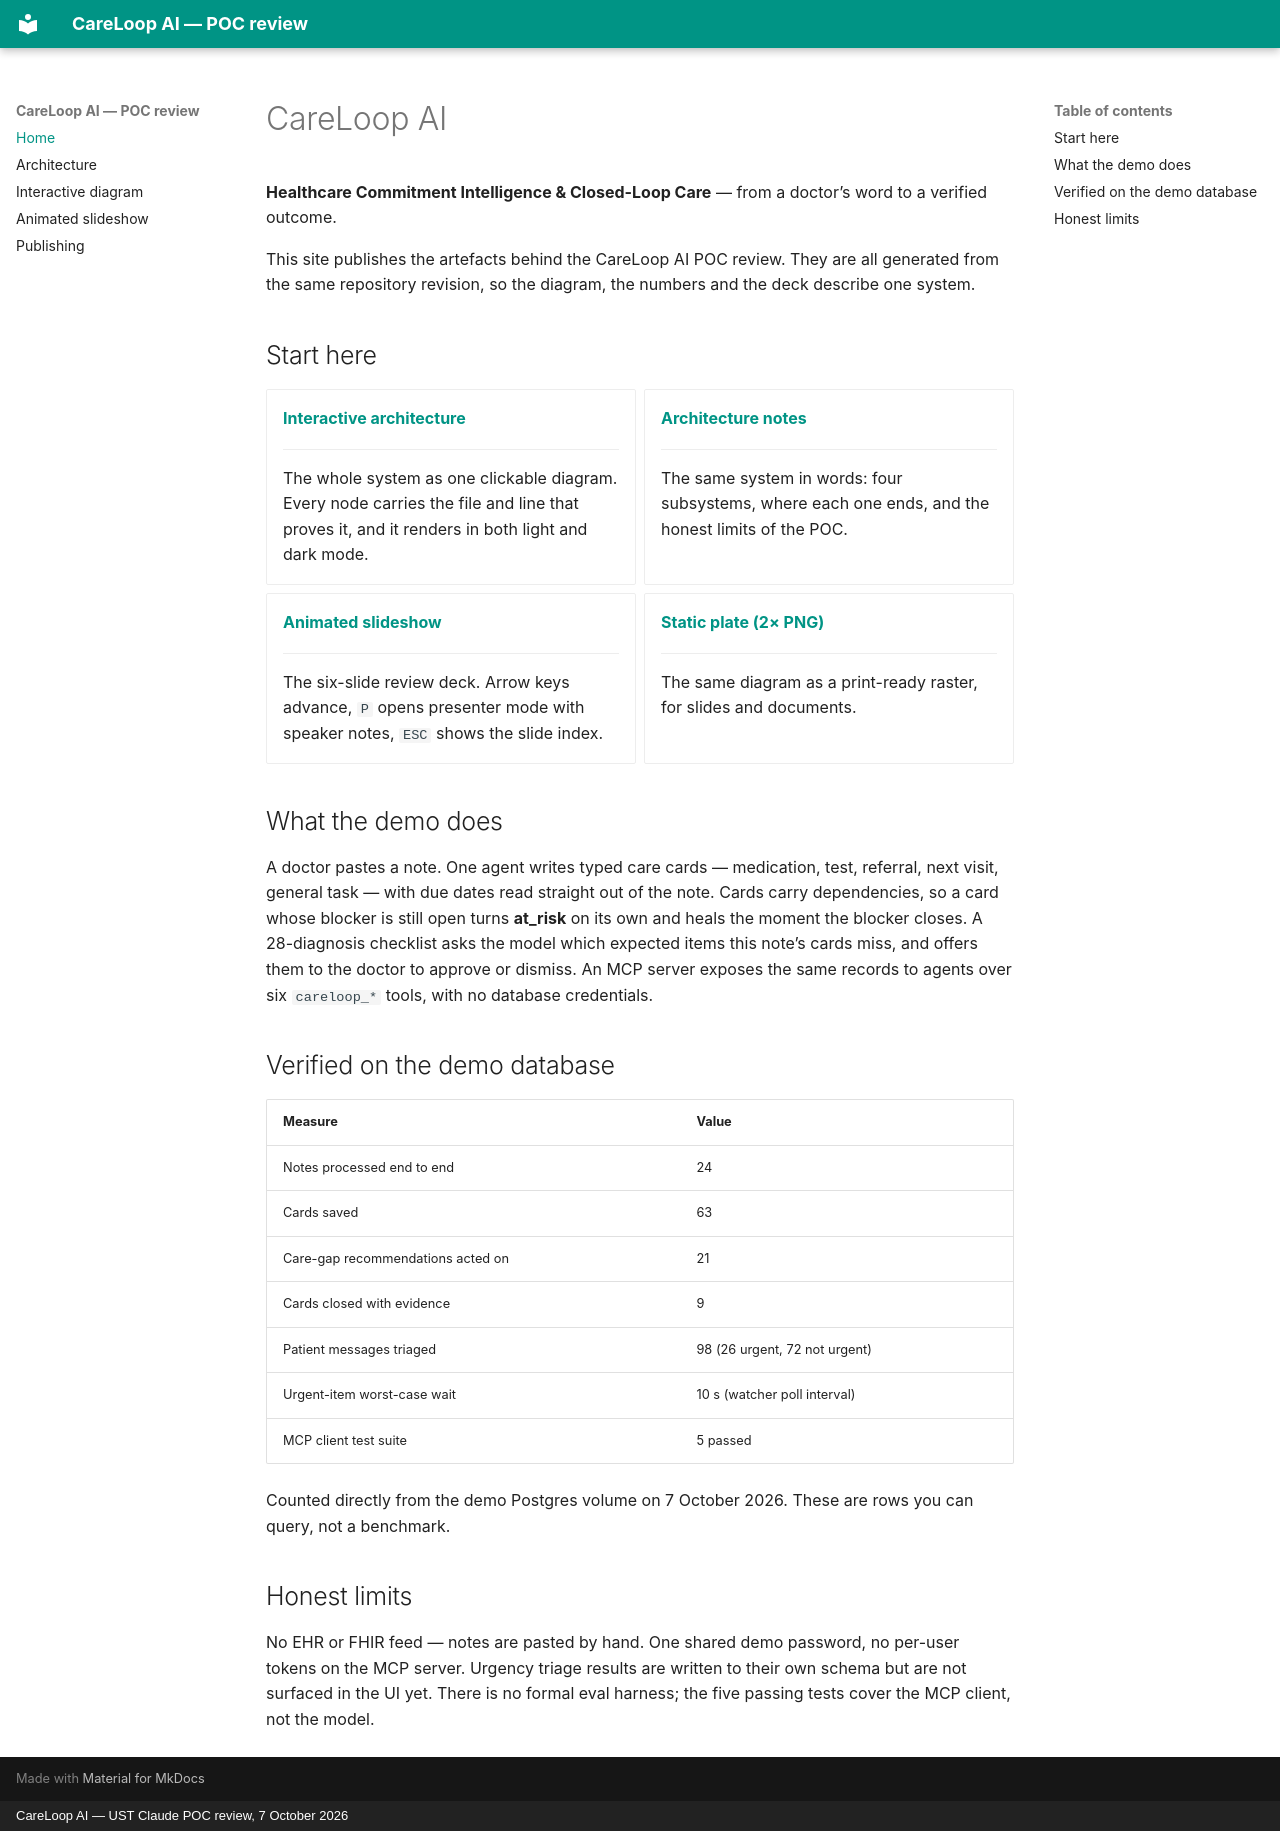

repository: workatustadarshajay/CareLoop-AI · page: index.html · generator: mkdocs · copyright: CareLoop AI — UST Claude POC review, 7 October 2026

# CareLoop AI

**Healthcare Commitment Intelligence & Closed-Loop Care** — from a doctor&rsquo;s word
to a verified outcome.

This site publishes the artefacts behind the CareLoop AI POC review. They are all
generated from the same repository revision, so the diagram, the numbers and the
deck describe one system.

## Start here

<div class="grid cards" markdown>

-   **[Interactive architecture](architecture.html)**

    ---

    The whole system as one clickable diagram. Every node carries the file and
    line that proves it, and it renders in both light and dark mode.

-   **[Architecture notes](architecture-notes.md)**

    ---

    The same system in words: four subsystems, where each one ends, and the
    honest limits of the POC.

-   **[Animated slideshow](slides/index.html)**

    ---

    The six-slide review deck. Arrow keys advance, `P` opens presenter mode with
    speaker notes, `ESC` shows the slide index.

-   **[Static plate (2× PNG)](images/careloop-ai-architecture-plate.png)**

    ---

    The same diagram as a print-ready raster, for slides and documents.

</div>

## What the demo does

A doctor pastes a note. One agent writes typed care cards — medication, test,
referral, next visit, general task — with due dates read straight out of the note.
Cards carry dependencies, so a card whose blocker is still open turns **at_risk**
on its own and heals the moment the blocker closes. A 28-diagnosis checklist asks
the model which expected items this note&rsquo;s cards miss, and offers them to the
doctor to approve or dismiss. An MCP server exposes the same records to agents
over six `careloop_*` tools, with no database credentials.

## Verified on the demo database

| Measure | Value |
| --- | --- |
| Notes processed end to end | 24 |
| Cards saved | 63 |
| Care-gap recommendations acted on | 21 |
| Cards closed with evidence | 9 |
| Patient messages triaged | 98 (26 urgent, 72 not urgent) |
| Urgent-item worst-case wait | 10 s (watcher poll interval) |
| MCP client test suite | 5 passed |

Counted directly from the demo Postgres volume on 7 October 2026. These are rows
you can query, not a benchmark.

## Honest limits

No EHR or FHIR feed — notes are pasted by hand. One shared demo password, no
per-user tokens on the MCP server. Urgency triage results are written to their own
schema but are not surfaced in the UI yet. There is no formal eval harness; the
five passing tests cover the MCP client, not the model.
